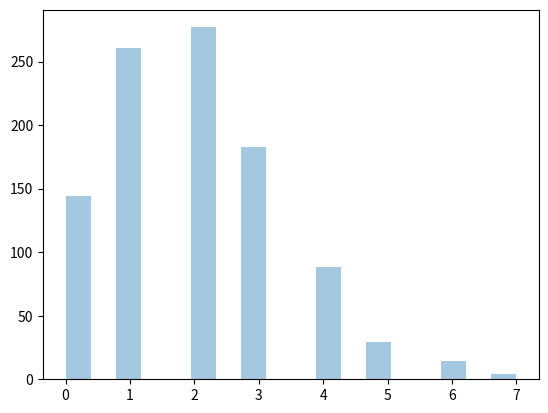

Reproduce this figure in Python.
from numpy import random
import matplotlib.pyplot as plt
import seaborn as sns

"""
Poisson Distribution is a Discrete Distribution.

It estimates how many times an event can happen in a specified time. e.g. If someone eats twice a day what is probability he will eat thrice?

It has two parameters:

lam - rate or known number of occurences e.g. 2 for above problem.

size - The shape of the returned array.
"""

x=random.poisson(lam=2,size=10)
print(x)

sns.distplot(random.poisson(lam=2,size=1000), kde=False)
plt.show()
